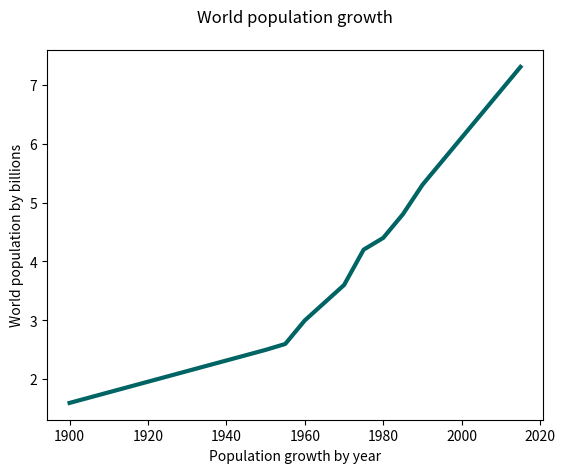

Reproduce this figure in Python.
import matplotlib.pyplot as plt 

years = [1900, 1950, 1955, 1960, 1965, 1970, 1975, 1980, 1985, 1990, 1995, 2000, 2005, 2010, 2015]
pops = [1.6, 2.5, 2.6, 3.0, 3.3, 3.6, 4.2, 4.4, 4.8, 5.3, 5.7, 6.1, 6.5, 6.9, 7.3]

# plot our chart with data above
plt.plot(years, pops, color=(0/255, 100/255, 100/255), linewidth=3.0)

# label on the left hand side
plt.ylabel("World population by billions")
#label on the bottom of the cart
plt.xlabel("Population growth by year")

#add a title to the chart
plt.title("World population growth", pad="20")

# run the show method (this lives inside the pyplot package)
# this will generate a graph in a new window
plt.show()